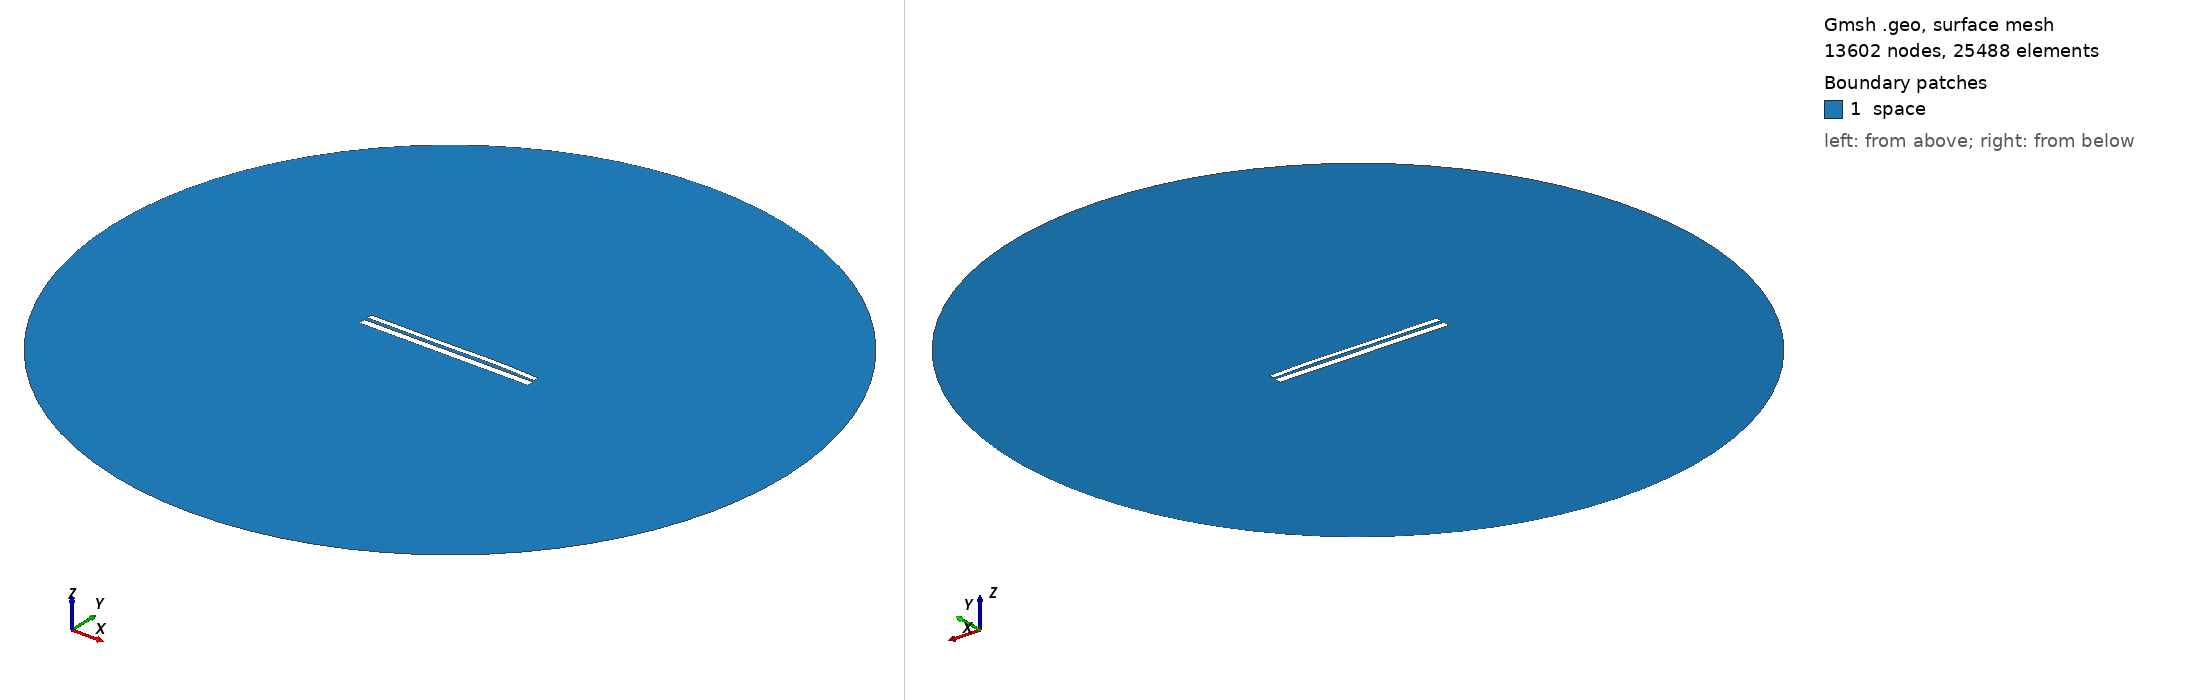

Gmsh geometry script, surface-meshed: 13602 nodes, 25488 surface elements. Boundary patches (legend numbers): 1 space. Left view from above one corner, right view from below the opposite corner. Legend entries are the model's physical surfaces. The drawing asked Gmsh for element sizes between 1% and 20% of the model's largest extent; the script's own settings can give other sizes.

=== 10229.geo (drawn) ===
//---------------------------------------
// Geometry kernel
//---------------------------------------

SetFactory("OpenCASCADE");



//---------------------------------------
// Parameters of the geometry
//---------------------------------------

// Overetch of the upper plate
overetch = 0.375;

// Distance between the plates
distance = 1.75;

// Discretization over the x axis (for the deformation)
nx = 50; 

// Length of the plate
L = 100 - overetch; 

// Number of modes
n = 4; 

// 1st mode coefficient
coeff(1) = -0.075;
beta(1) = 0.596864 * 3.1415926535 / L;

// 2nd mode coefficient
coeff(2) = 0.15;
beta(2) = 1.49418 * 3.1415926535 / L;

// 3rd mode coefficient
coeff(3) = -0.15;
beta(3) = 2.50025 * 3.1415926535 / L;

// 4th mode coefficient
coeff(4) = 0.07499999999999998;
beta(4) = 3.49999 * 3.1415926535 / L;



//---------------------------------------
// Upper plate (deformed rectangle)
//---------------------------------------

// Coordiantes of the upper plate
xmin = -50;
xmax = 50 - overetch;

// Height of the upper plate
yheight = 4 - 2 * overetch;

// Indexes of the points
UpperID[] = {};
LowerID[] = {};
LeftID[] = {};
RightID[] = {};

// Point index
p = 1;

// Horizontal edges
For i In {1:nx}
    x = xmin + (i-1)*(xmax - xmin)/(nx-1);

    y_bottom = distance / 2 + overetch;
    For j In {1:n}
        C = (Cosh(beta(j)*L) + Cos(beta(j)*L)) / (Sinh(beta(j)*L) + Sin(beta(j)*L));
        y_bottom  = y_bottom + coeff(j) * (Cosh(beta(j)*(x+50)) - Cos(beta(j)*(x+50)) - C * (Sinh(beta(j)*(x+50)) - Sin(beta(j)*(x+50))));
    EndFor

    y_top = y_bottom + yheight;

    Point(p) = {x, y_top, 0, 1.0};
    UpperID[i] = p;
    p = p + 1;

    Point(p) = {x, y_bottom, 0, 1.0};
    LowerID[i] = p;
    p = p + 1;
EndFor

// Create point lists
UpperPts[] = {}; LowerPts[] = {};
For i In {1:nx}
  UpperPts[] += {UpperID[i]};
  LowerPts[] += {LowerID[i]};
EndFor

// Build splines
Spline(1) = {UpperPts[]};
Spline(2) = {LowerPts[]};
Line(3) = {LowerPts[nx-1], UpperPts[nx-1]};
Line(4) = {LowerPts[0], UpperPts[0]};

// Build the plane surface
Curve Loop(1) = {2, 3, -1, -4};
Plane Surface(1) = {1};



//---------------------------------------
// Lower plate (rectangle)
//---------------------------------------

// Vertices
Point(1001) = {-50, -1, 0, 1.0};
Point(1002) = { 50, -1, 0, 1.0};
Point(1003) = { 50,  -5, 0, 1.0};
Point(1004) = {-50,  -5, 0, 1.0};

// Edges
Line(5) = {1001, 1002};
Line(6) = {1002, 1003};
Line(7) = {1003, 1004};
Line(8) = {1004, 1001};

// Plane surface
Line Loop(2) = {5, 6, 7, 8};
Plane Surface(2) = {2}; 



//---------------------------------------
// Outer (fictious) boundary
//---------------------------------------

// Points
Point(1005) = {0, 0, 0};       // Center
Point(1006) = {200, 0, 0};     // Start point
Point(1007) = {0, 200, 0};     // 90 degrees
Point(1008) = {-200, 0, 0};    // 180 degrees
Point(1009) = {0, -200, 0};    // 270 degrees

// Circle arcs (each needs start, center, end)
Circle(9) = {1006, 1005, 1007};
Circle(10) = {1007, 1005, 1008};
Circle(11) = {1008, 1005, 1009};
Circle(12) = {1009, 1005, 1006};

// Plane surface for the entire domain
Curve Loop(3) = {9, 10, 11, 12};
Surface(3) = {3};

// Subtract the plates from the whole domain to obtain the actual domain where we want to solve the equations
BooleanDifference{ Surface{3}; Delete; }{ Surface{1}; Surface{2}; Delete; }




//---------------------------------------
// Transfinite Lines/Curves
//---------------------------------------

// Set the number of points on the boundaries
r = 7;

// Plates
Transfinite Curve {1, 2} = 50*r Using Progression 1;
Transfinite Curve {3, 4} = 2*r Using Progression 1;
Transfinite Line {5, 7} = 50*r Using Progression 1;
Transfinite Line {6, 8} = 2*r Using Progression 1;

// Outer boundary
Transfinite Line {9, 10, 11, 12} = 20 Using Progression 1;



//---------------------------------------
// Physical groups
//---------------------------------------                

// Physical curves (boundaries)
Physical Line("force_segment", 10) = {2};
Physical Line("upper_plate", 11) = {1, 3, 4};
Physical Line("lower_plate", 12) = {5, 6, 7, 8};
Physical Line("boundary", 20) = {9, 10, 11, 12};

// Physical Surfaces
Physical Surface("space", 30) = {3};



//---------------------------------------
// 6. Generate the Mesh
//---------------------------------------

// 2D mesh generation
Mesh 2;
